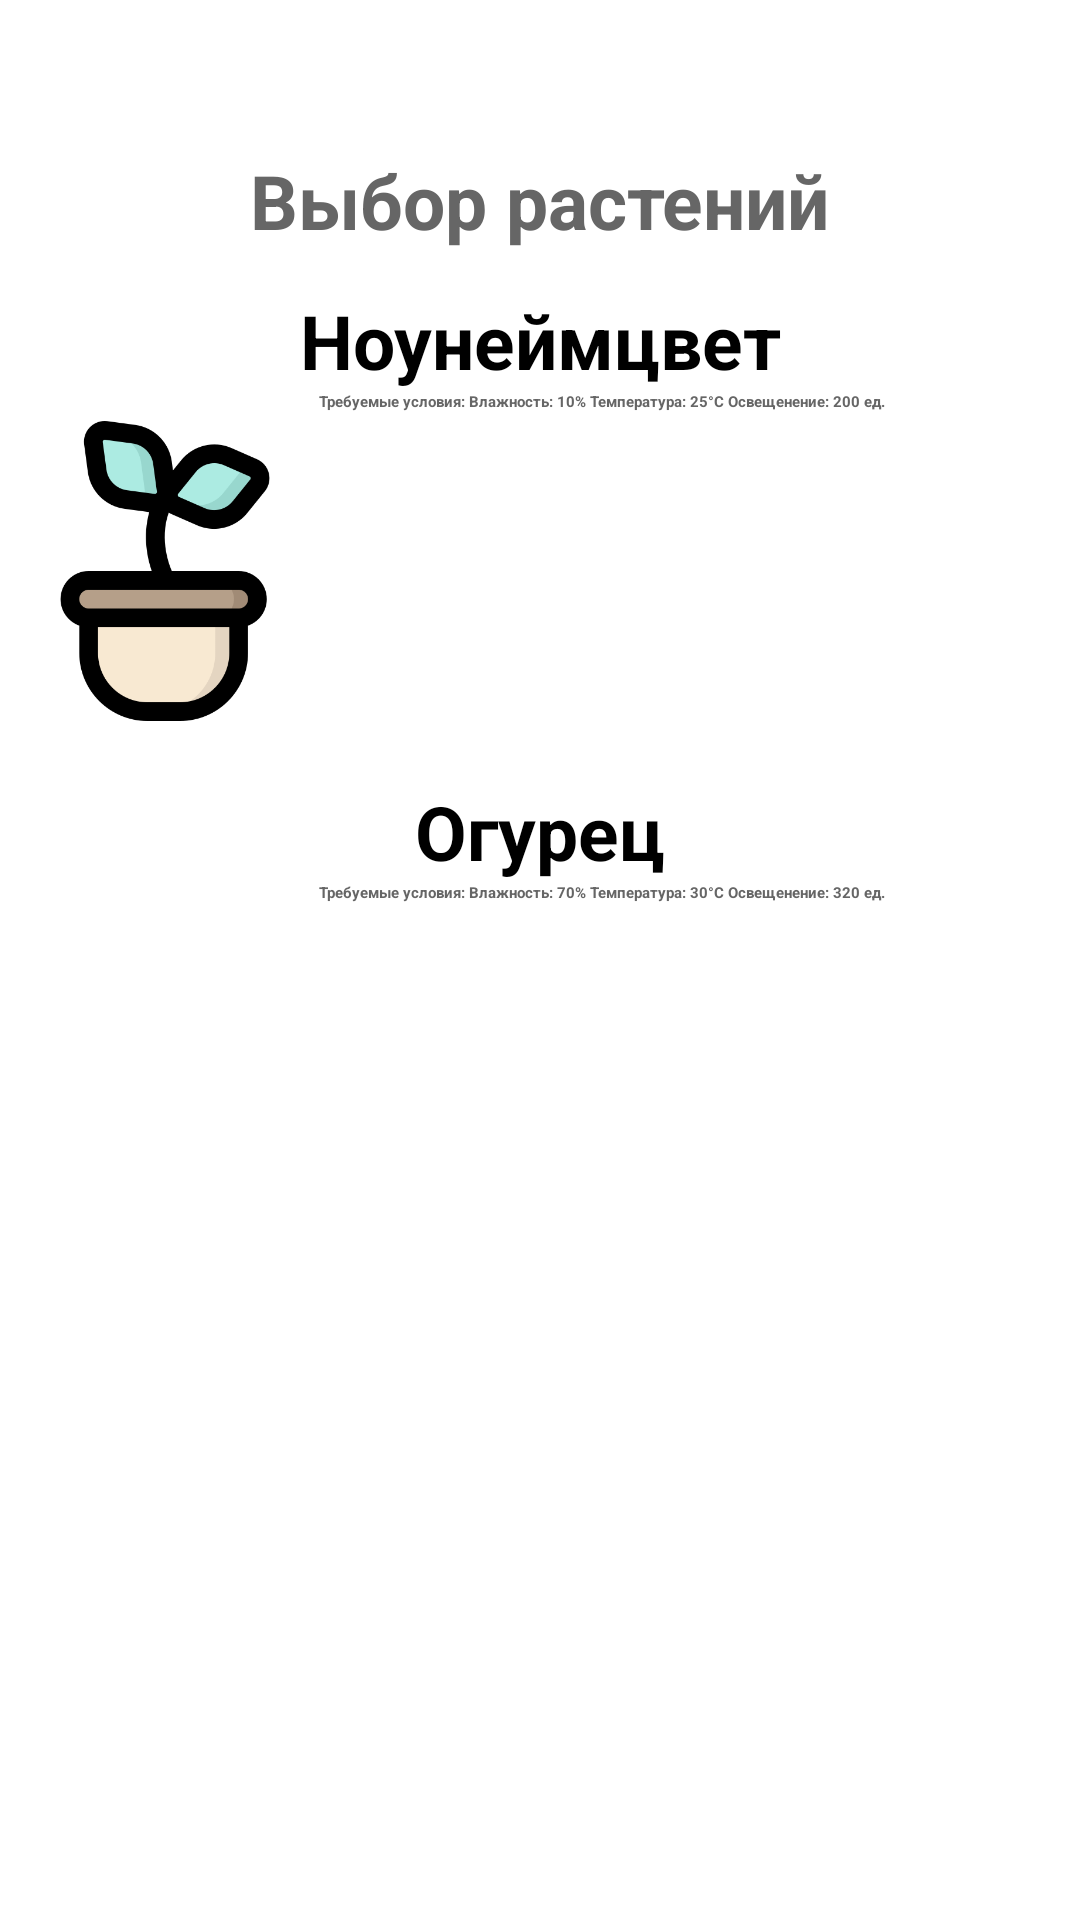

Write the Android layout XML for this screen, with the resource values it uses.
<!-- AndroidManifest.xml: application theme AppTheme.NoActionBar -->
<!-- res/layout/bottom_sheet_choose_plant.xml -->
<?xml version="1.0" encoding="utf-8"?>
<LinearLayout xmlns:android="http://schemas.android.com/apk/res/android"
    style="@style/AppTheme"
    android:layout_width="match_parent"
    android:layout_height="550dp"
    android:orientation="vertical"
    android:paddingTop="50dp">

    <TextView
        android:id="@+id/choosePlant"
        android:layout_width="wrap_content"
        android:layout_height="wrap_content"
        android:layout_gravity="center_horizontal"
        android:text="Выбор растений"
        android:textColor="@color/grey_60"
        android:textSize="25dp"
        android:textStyle="bold" />

    <ScrollView
        android:id="@+id/nestedScrollViewPlants"
        android:layout_width="match_parent"
        android:layout_height="wrap_content"
        android:layout_marginTop="8dp"
        android:padding="5dp">

        <LinearLayout
            android:layout_width="match_parent"
            android:layout_height="match_parent"
            android:orientation="vertical">

            <TextView
                android:layout_width="match_parent"
                android:layout_height="wrap_content"
                android:gravity="center"
                android:text="Ноунеймцвет"
                android:textSize="25sp"
                android:textStyle="bold" />

            <LinearLayout
                android:layout_width="match_parent"
                android:layout_height="wrap_content"
                android:layout_marginBottom="20dp"
                android:orientation="horizontal">

                <Button
                    android:id="@+id/nonamecvetImg"
                    android:layout_width="200dp"
                    android:layout_height="100dp"
                    android:layout_marginTop="10dp"
                    android:layout_weight="1"
                    android:background="@drawable/plant"
                    android:textAllCaps="false"
                    android:textColor="@color/white" />

                <Button
                    android:id="@+id/nonamecvetTxt"
                    android:layout_width="match_parent"
                    android:layout_height="match_parent"
                    android:layout_weight="1"
                    android:background="@color/light_white"
                    android:text="
Требуемые условия:
Влажность: 10%
Температура: 25°C
Освещенение: 200 ед.
"
                    android:textAllCaps="false"
                    android:textAppearance="@style/Base.TextAppearance.AppCompat.Large"
                    android:textColor="@color/grey_60"
                    android:textStyle="bold" />
            </LinearLayout>

            <TextView
                android:layout_width="match_parent"
                android:layout_height="wrap_content"
                android:gravity="center"
                android:text="Огурец"
                android:textSize="25sp"
                android:textStyle="bold" />

            <LinearLayout
                android:layout_width="match_parent"
                android:layout_height="wrap_content"
                android:layout_marginBottom="20dp"
                android:orientation="horizontal">

                <Button
                    android:id="@+id/cucumberImg"
                    android:layout_width="200dp"
                    android:layout_height="100dp"
                    android:layout_marginTop="10dp"
                    android:layout_weight="1"
                    android:background="@drawable/cucumber"
                    android:textAllCaps="false"
                    android:textColor="@color/white" />

                <Button
                    android:id="@+id/cucumberTxt"
                    android:layout_width="match_parent"
                    android:layout_height="match_parent"
                    android:layout_weight="1"
                    android:background="@color/light_white"
                    android:text="
Требуемые условия:
Влажность: 70%
Температура: 30°C
Освещенение: 320 ед."
                    android:textAllCaps="false"
                    android:textAppearance="@style/Base.TextAppearance.AppCompat.Large"
                    android:textColor="@color/grey_60"
                    android:textStyle="bold" />
            </LinearLayout>

        </LinearLayout>

    </ScrollView>

</LinearLayout>
<!-- resources referenced by this layout -->
<resources>
  <color name="grey_60">#666666</color>
  <color name="light_white">#05FFFFFF</color>
  <color name="white">#FFFFFF</color>
  <!-- drawable plant: png bitmap (drawable, 19516 bytes) -->
  <style name="AppTheme" parent="Theme.AppCompat.Light.DarkActionBar">
          
          <item name="colorPrimary">@color/colorPrimary</item>
          <item name="colorPrimaryDark">@color/colorPrimaryDark</item>
          <item name="colorAccent">@color/colorAccent</item>
      </style>
  <color name="colorPrimary">#319977</color>
  <color name="colorPrimaryDark">#00574B</color>
  <color name="colorAccent">#D81B60</color>
</resources>
